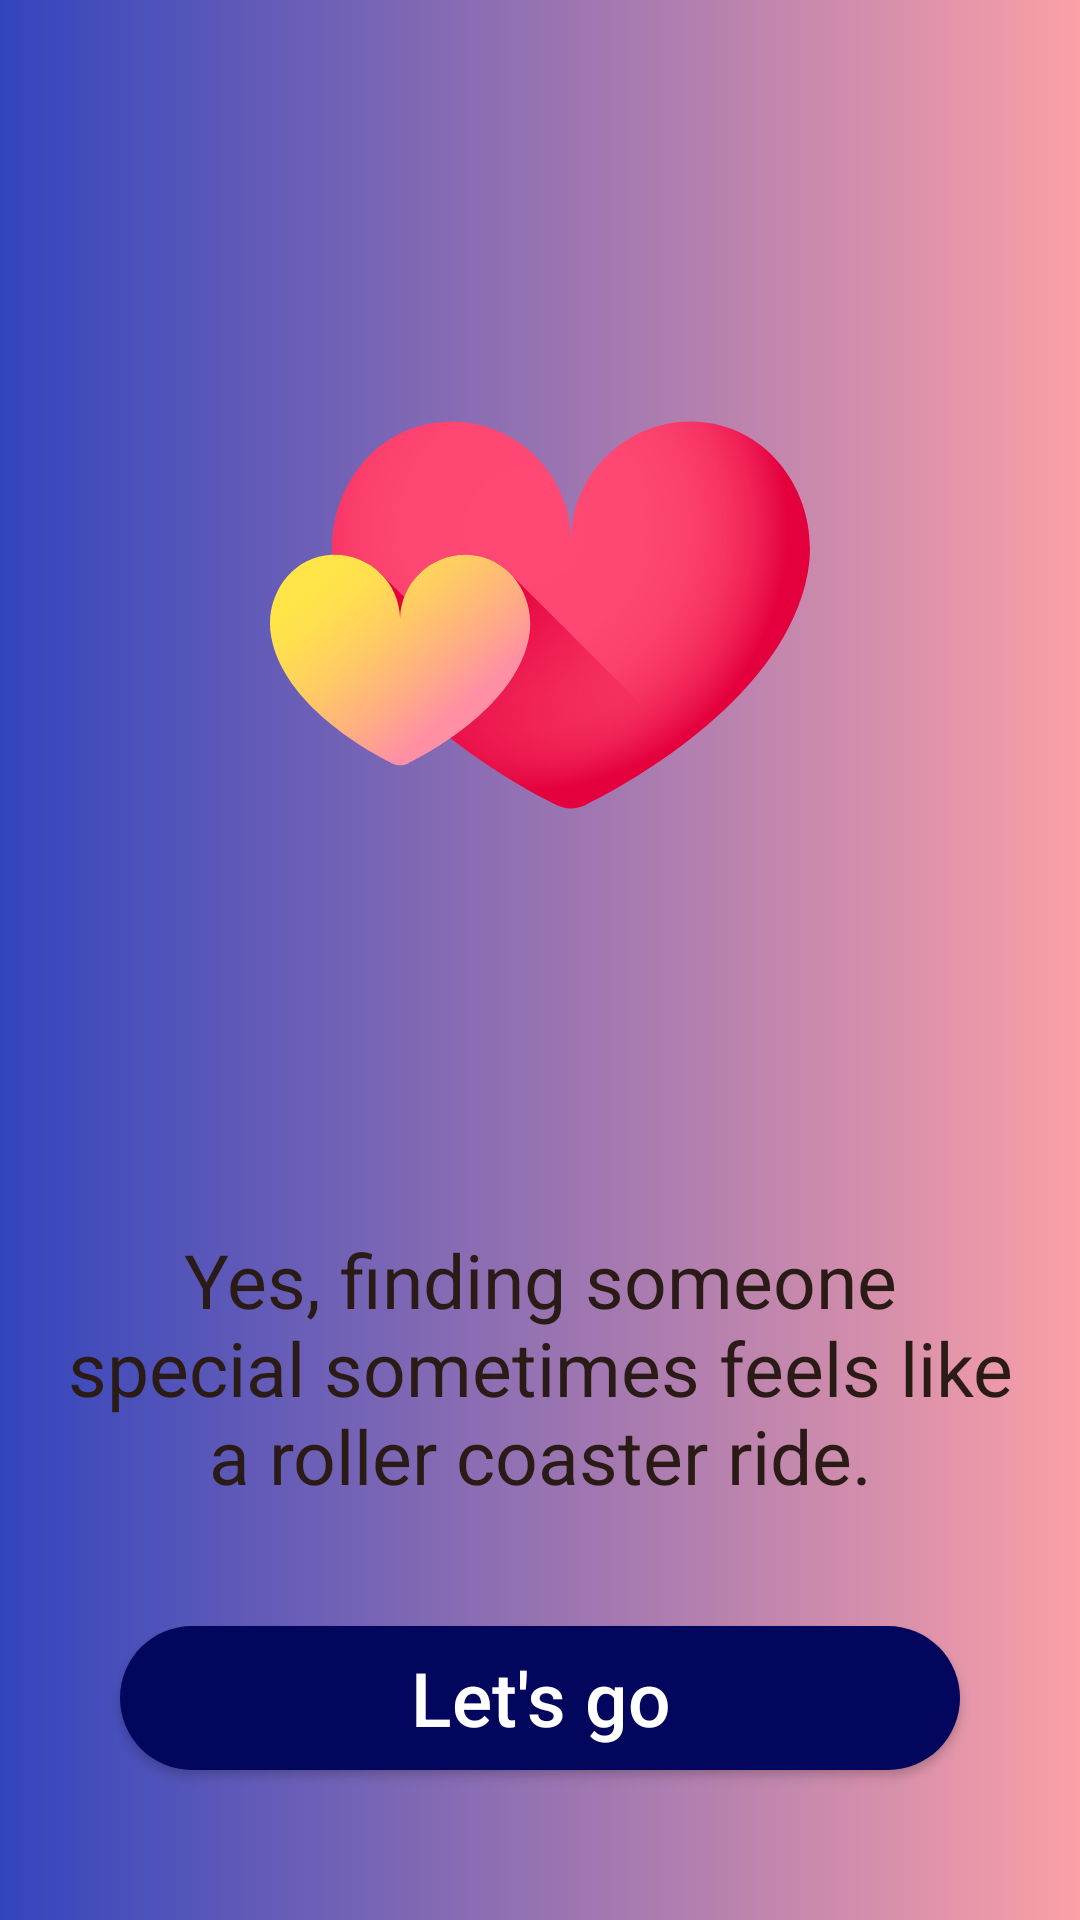

Write the Android layout XML for this screen, with the resource values it uses.
<!-- AndroidManifest.xml: application theme Theme.LovooCloneApp -->
<!-- res/layout/activity_second_page.xml -->
<?xml version="1.0" encoding="utf-8"?>
<androidx.constraintlayout.widget.ConstraintLayout xmlns:android="http://schemas.android.com/apk/res/android"
    xmlns:app="http://schemas.android.com/apk/res-auto"
    xmlns:tools="http://schemas.android.com/tools"
    android:layout_width="match_parent"
    android:layout_height="match_parent"
    android:background="@drawable/backdround"
    tools:context=".SecondPageActivity">
    <ImageView
        android:layout_width="180dp"
        android:src="@drawable/ic_heart"
        app:layout_constraintStart_toStartOf="parent"
        app:layout_constraintTop_toTopOf="parent"
        app:layout_constraintBottom_toTopOf="@id/tvFinding"
        app:layout_constraintEnd_toEndOf="parent"
        android:layout_height="180dp"/>

    <TextView
        android:id="@+id/tvFinding"
        android:layout_width="match_parent"
        android:layout_height="wrap_content"
        android:gravity="center"
        android:text="@string/finding"
        android:paddingStart="@dimen/dp_20"
        android:paddingEnd="@dimen/dp_20"
        android:textColor="#2B1B17"
        app:layout_constraintBottom_toTopOf="@id/btnLetsGo"
        android:textSize="@dimen/dp_25"
        android:layout_marginBottom="@dimen/dp_40"
       />

    <Button
        android:id="@+id/btnLetsGo"
        android:layout_width="match_parent"
        android:layout_marginStart="@dimen/dp_40"
        android:layout_marginEnd="@dimen/dp_40"
        android:layout_height="wrap_content"
        android:background="@drawable/rectangle"
        android:text="Let's go"
        android:gravity="center"
        android:textSize="@dimen/dp_25"
        android:layout_marginBottom="@dimen/dp_50"
        app:layout_constraintBottom_toBottomOf="parent"
        app:layout_constraintStart_toStartOf="parent"
        app:layout_constraintEnd_toEndOf="parent"
        android:textAllCaps="false"
        android:textColor="@color/white"/>


</androidx.constraintlayout.widget.ConstraintLayout>
<!-- resources referenced by this layout -->
<resources>
  <color name="white">#FFFFFFFF</color>
  <dimen name="dp_20">20dp</dimen>
  <dimen name="dp_25">25dp</dimen>
  <dimen name="dp_40">40dp</dimen>
  <dimen name="dp_50">50dp</dimen>
  <!-- drawable backdround (drawable) -->
  <?xml version="1.0" encoding="utf-8"?>
  <shape xmlns:android="http://schemas.android.com/apk/res/android"
      android:shape="rectangle">
      <gradient android:startColor="#3245BD"
          android:endColor="#FBA0A7"/>
  
  </shape>
  <!-- drawable ic_heart: vector/xml drawable (drawable, 4767 chars, omitted) -->
  <!-- drawable rectangle (drawable) -->
  <?xml version="1.0" encoding="utf-8"?>
  <shape xmlns:android="http://schemas.android.com/apk/res/android"
      android:shape="rectangle">
      <solid
          android:color="#02075D" />
      <corners android:radius="30dp"/>
  
  </shape>
  <string name="finding">Yes, finding someone special
          sometimes feels like a roller
          coaster ride.
      </string>
  <style name="Theme.LovooCloneApp" parent="Theme.AppCompat.Light.NoActionBar">
          
          <item name="colorPrimary">@color/purple_500</item>
          <item name="colorPrimaryVariant">@color/pinkwithblue</item>
          <item name="colorOnPrimary">@color/white</item>
          
          <item name="colorSecondary">@color/teal_200</item>
          <item name="colorSecondaryVariant">@color/teal_700
          </item>
          <item name="colorOnSecondary">@color/black</item>
          
          <item name="android:statusBarColor" tools:targetApi="l">?attr/colorPrimaryVariant</item>
          
      </style>
  <color name="purple_500">#FF6200EE</color>
  <color name="pinkwithblue">#cf71af</color>
  <color name="teal_200">#FF03DAC5</color>
  <color name="teal_700">#FF018786</color>
  <color name="black">#FF000000</color>
</resources>
